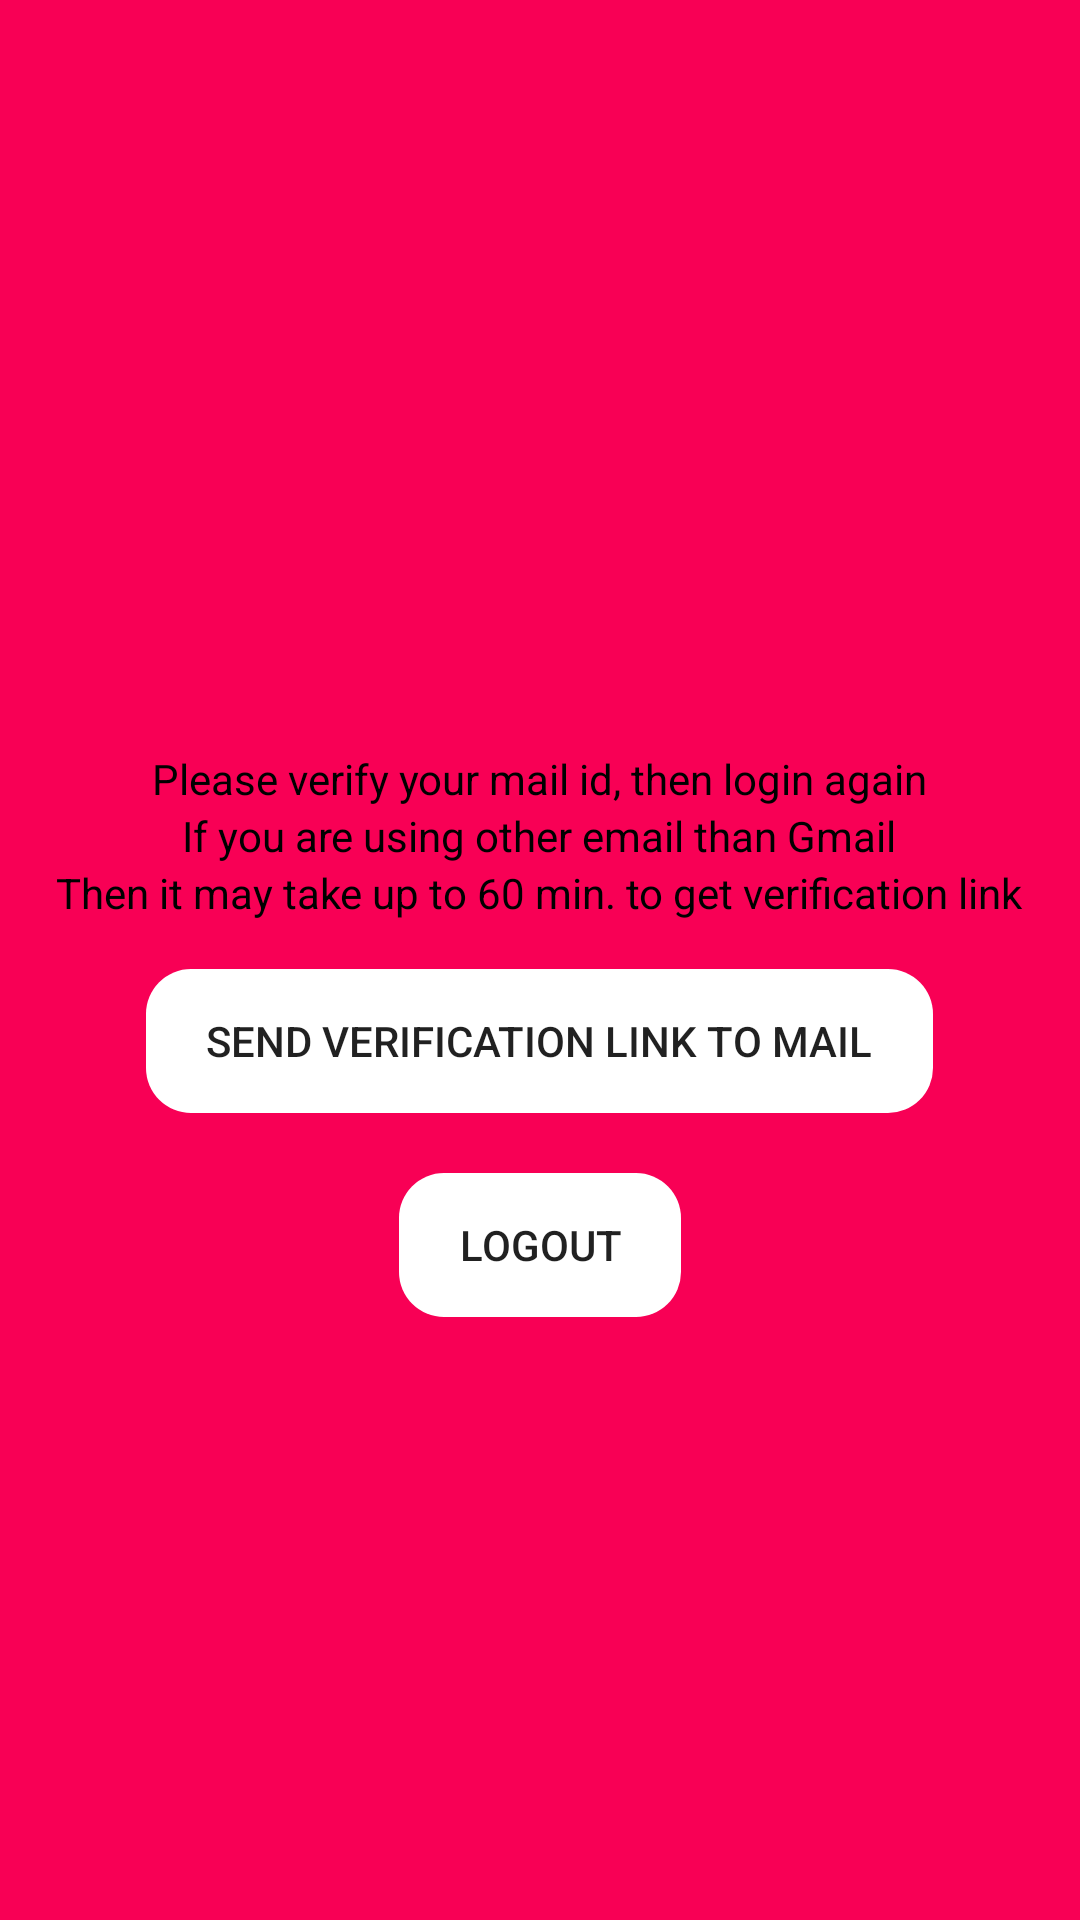

This screen was rendered from an Android layout file. Write that file and the resources it references.
<!-- AndroidManifest.xml: application theme AppTheme -->
<!-- res/layout/activity_verify_user.xml -->
<?xml version="1.0" encoding="utf-8"?>

<LinearLayout xmlns:android="http://schemas.android.com/apk/res/android"
    xmlns:app="http://schemas.android.com/apk/res-auto"
    xmlns:tools="http://schemas.android.com/tools"
    android:layout_width="match_parent"
    android:layout_height="match_parent"
    android:orientation="vertical"
    android:background="@color/colorPrimary"
    tools:context=".verifyUser">

    <TextView
        android:layout_marginTop="250dp"
        android:layout_width="wrap_content"
        android:layout_height="wrap_content"
        android:textColor="#000"
        android:layout_gravity="center_horizontal"
        android:text="Please verify your mail id, then login again"/>

    <TextView
        android:layout_width="wrap_content"
        android:layout_height="wrap_content"
        android:textColor="#000"
        android:layout_gravity="center_horizontal"
        android:text="If you are using other email than Gmail"/>

    <TextView
        android:layout_width="wrap_content"
        android:layout_height="wrap_content"
        android:textColor="#000"
        android:layout_gravity="center_horizontal"
        android:text="Then it may take up to 60 min. to get verification link"/>

    <Button
        android:id="@+id/verify_user_send_verification_link"
        android:layout_width="wrap_content"
        android:layout_height="wrap_content"
        android:paddingLeft="20dp"
        android:paddingRight="20dp"
        android:layout_marginTop="16dp"
        android:background="@drawable/curve_shape"
        android:backgroundTint="@color/white"
        android:layout_gravity="center_horizontal"
        android:text="send verification link to mail"/>

    <Button
        android:id="@+id/verify_user_logout"
        android:layout_width="wrap_content"
        android:layout_height="wrap_content"
        android:paddingLeft="20dp"
        android:paddingRight="20dp"
        android:layout_marginTop="20dp"
        android:background="@drawable/curve_shape"
        android:backgroundTint="@color/white"
        android:layout_gravity="center_horizontal"
        android:text="logout"/>

</LinearLayout>
<!-- resources referenced by this layout -->
<resources>
  <color name="colorPrimary">#F80055</color>
  <color name="white">#FFFFFF</color>
  <!-- drawable curve_shape (drawable) -->
  <?xml version="1.0" encoding="utf-8"?>
  
  <shape xmlns:android="http://schemas.android.com/apk/res/android"
      android:shape="rectangle">
  
      <corners android:radius="15dp" />
  
  </shape>
  <style name="AppTheme" parent="Theme.AppCompat.Light.NoActionBar">
          
          <item name="colorPrimary">@color/colorPrimary</item>
          <item name="colorPrimaryDark">@color/colorPrimaryDark</item>
          <item name="colorAccent">@color/colorAccent</item>
      </style>
  <color name="colorPrimaryDark">#F80055</color>
  <color name="colorAccent">#03DAC5</color>
</resources>
